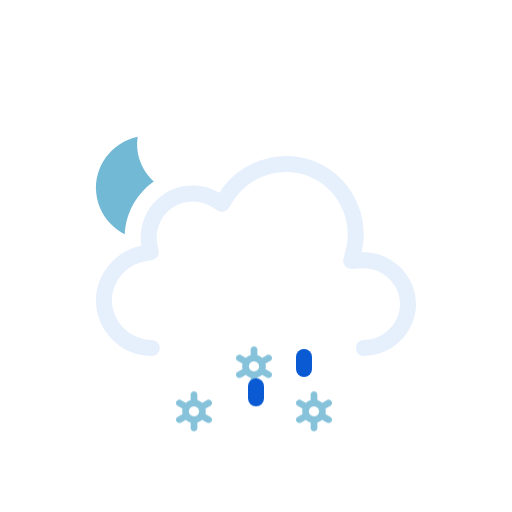
t = 0.00 s
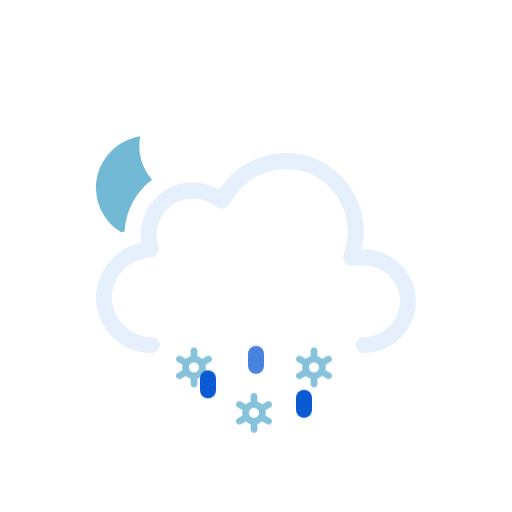
t = 0.51 s
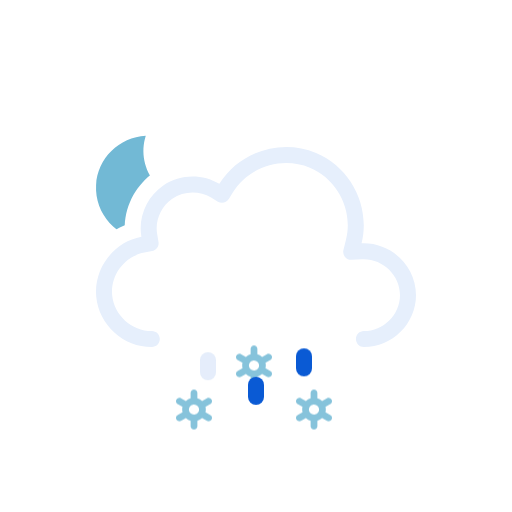
t = 0.98 s
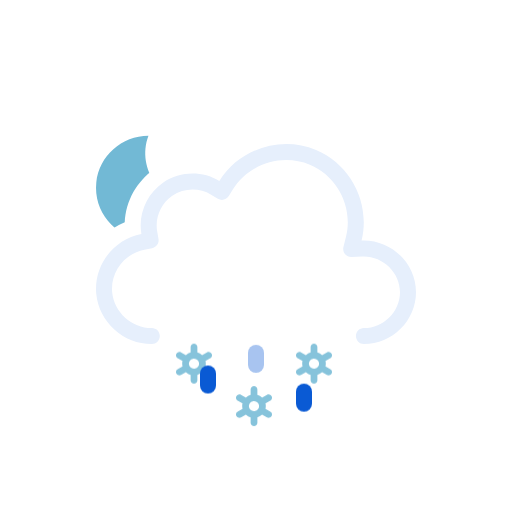
t = 1.45 s
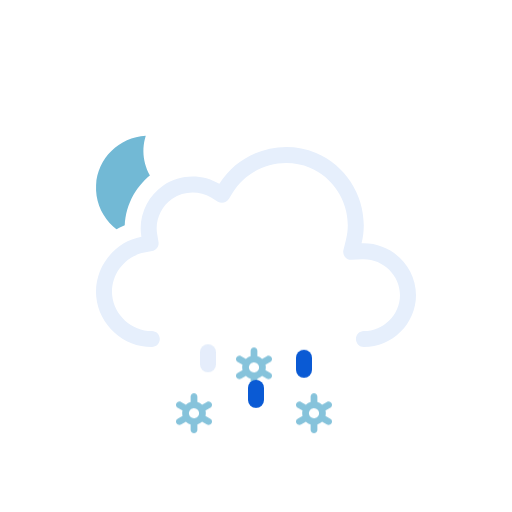
t = 2.02 s
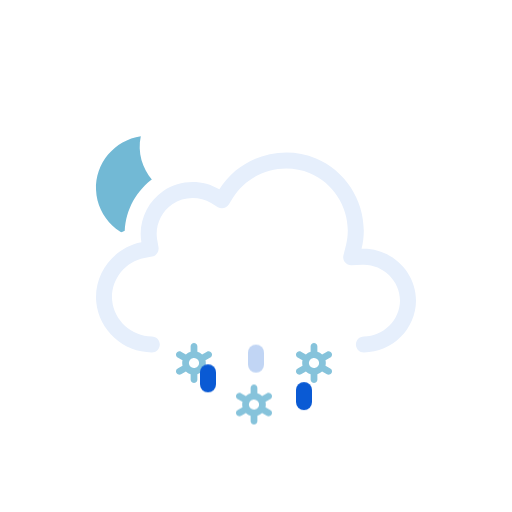
t = 2.44 s

The animated SVG that drew these frames (rendered in a browser with its animation timeline set to each time). Animation: 3 SMIL elements (animateTransform=3), 6 CSS @keyframes rules; one cycle of 3.00 s, repeats indefinitely.

<svg xmlns="http://www.w3.org/2000/svg" viewBox="0 0 128 128" fill="none">
<style>
@keyframes k0 { 0% { transform: translate(0px, 13.8327px); opacity: 1 } 5% { transform: translate(0px, 15.2965px); opacity: 1 } 7.5% { transform: translate(0px, 16.0284px); opacity: 0.8333 } 20% { transform: translate(0px, 20px); opacity: 0 } 20.1% { transform: translate(0px, 0px); opacity: 0.0067 } 32.5% { transform: translate(0px, 0.5197px); opacity: 0.8333 } 35% { transform: translate(0px, 0.7896px); opacity: 1 } 45% { transform: translate(0px, 1.8693px); opacity: 1 } 57.5% { transform: translate(0px, 3.8404px); opacity: 1 } 70% { transform: translate(0px, 6.3071px); opacity: 1 } 82.5% { transform: translate(0px, 9.1893px); opacity: 1 } 95% { transform: translate(0px, 12.4372px); opacity: 1 } 100% { transform: translate(0px, 13.8327px); opacity: 1 } }
.k0 { animation: k0 1s linear infinite }
@keyframes k1 { 0% { transform: translate(0px, 2.5915px); opacity: 1 } 7.5% { transform: translate(0px, 3.8404px); opacity: 1 } 20% { transform: translate(0px, 6.3071px); opacity: 1 } 32.5% { transform: translate(0px, 9.1893px); opacity: 1 } 45% { transform: translate(0px, 12.4372px); opacity: 1 } 55% { transform: translate(0px, 15.3102px); opacity: 1 } 57.5% { transform: translate(0px, 16.0284px); opacity: 0.8333 } 70% { transform: translate(0px, 20px); opacity: 0 } 70.1% { transform: translate(0px, 0px); opacity: 0.0067 } 82.5% { transform: translate(0px, 0.5197px); opacity: 0.8333 } 85% { transform: translate(0px, 0.7896px); opacity: 1 } 95% { transform: translate(0px, 1.8693px); opacity: 1 } 100% { transform: translate(0px, 2.5915px); opacity: 1 } }
.k1 { animation: k1 1s linear infinite }
@keyframes k2 { 0% { transform: translate(0px, 13.8327px); opacity: 1 } 5% { transform: translate(0px, 15.2965px); opacity: 1 } 7.5% { transform: translate(0px, 16.0284px); opacity: 0.8333 } 20% { transform: translate(0px, 20px); opacity: 0 } 20.1% { transform: translate(0px, 0px); opacity: 0.0067 } 32.5% { transform: translate(0px, 0.5197px); opacity: 0.8333 } 35% { transform: translate(0px, 0.7896px); opacity: 1 } 45% { transform: translate(0px, 1.8693px); opacity: 1 } 57.5% { transform: translate(0px, 3.8404px); opacity: 1 } 70% { transform: translate(0px, 6.3071px); opacity: 1 } 82.5% { transform: translate(0px, 9.1893px); opacity: 1 } 95% { transform: translate(0px, 12.4372px); opacity: 1 } 100% { transform: translate(0px, 13.8327px); opacity: 1 } }
.k2 { animation: k2 1s linear infinite }
@keyframes k3 { 0% { transform: translate(0px, 0px); opacity: 0 } 12.5% { transform: translate(0px, 0.5197px); opacity: 0.8333 } 15% { transform: translate(0px, 0.7896px); opacity: 1 } 25% { transform: translate(0px, 1.8693px); opacity: 1 } 37.5% { transform: translate(0px, 3.8404px); opacity: 1 } 50% { transform: translate(0px, 6.3071px); opacity: 1 } 62.5% { transform: translate(0px, 9.1893px); opacity: 1 } 75% { transform: translate(0px, 12.4372px); opacity: 1 } 85% { transform: translate(0px, 15.3102px); opacity: 1 } 87.5% { transform: translate(0px, 16.0284px); opacity: 0.8333 } 100% { transform: translate(0px, 0px); opacity: 0 } }
.k3 { animation: k3 1s linear infinite }
@keyframes k4 { 0% { transform: translate(0px, 8.5824px); opacity: 1 } 2.5% { transform: translate(0px, 9.1893px); opacity: 1 } 15% { transform: translate(0px, 12.4372px); opacity: 1 } 25% { transform: translate(0px, 15.3102px); opacity: 1 } 27.5% { transform: translate(0px, 16.0284px); opacity: 0.8333 } 40% { transform: translate(0px, 20px); opacity: 0 } 40.1% { transform: translate(0px, 0px); opacity: 0.0067 } 52.5% { transform: translate(0px, 0.5197px); opacity: 0.8333 } 55% { transform: translate(0px, 0.7896px); opacity: 1 } 65% { transform: translate(0px, 1.8693px); opacity: 1 } 77.5% { transform: translate(0px, 3.8404px); opacity: 1 } 90% { transform: translate(0px, 6.3071px); opacity: 1 } 100% { transform: translate(0px, 8.5824px); opacity: 1 } }
.k4 { animation: k4 1s linear infinite }
@keyframes k5 { 0% { transform: translate(0px, 1.2456px); opacity: 1 } 5% { transform: translate(0px, 1.8693px); opacity: 1 } 17.5% { transform: translate(0px, 3.8404px); opacity: 1 } 30% { transform: translate(0px, 6.3071px); opacity: 1 } 42.5% { transform: translate(0px, 9.1893px); opacity: 1 } 55% { transform: translate(0px, 12.4372px); opacity: 1 } 65% { transform: translate(0px, 15.3102px); opacity: 1 } 67.5% { transform: translate(0px, 16.0284px); opacity: 0.8333 } 80% { transform: translate(0px, 20px); opacity: 0 } 80.1% { transform: translate(0px, 0px); opacity: 0.0067 } 92.5% { transform: translate(0px, 0.5197px); opacity: 0.8333 } 95% { transform: translate(0px, 0.7617px); opacity: 1 } 100% { transform: translate(0px, 1.2456px); opacity: 1 } }
.k5 { animation: k5 1s linear infinite }
</style><g id="partly-cloudy-night-sleet" clip-path="url(#clip0_2045_28978)">
<g id="Sky">
<g id="Mask group">
<mask id="mask0_2045_28978" maskUnits="userSpaceOnUse" x="0" y="0" width="128" height="128">
<g id="Cloud Mask">
<path id="Subtract" fill-rule="evenodd" clip-rule="evenodd" d="M128 0H0V128H128V0ZM37.9519 93H90.9752C100.227 93 107.998 85.353 107.998 76.0281C107.998 68.0217 102.305 61.3501 94.9248 59.5512C95.3619 49.9005 89.6744 40.6093 80.5509 36.7922C71.1071 32.8411 60.0664 35.6119 53.5305 43.2384C48.5702 41.5956 42.9815 42.2957 38.5741 45.2907C34.1459 48.2998 31.4305 53.2809 31.1846 58.5379C24.0633 61.463 19.3278 68.8506 20.0776 76.7839C20.942 85.9295 28.8285 93.0018 37.9519 93Z" fill="white" />
<animateTransform attributeName="transform" type="translate" values="0 0;0 -0.0933;0 -0.3875;0 -0.8783;0 -1.5;0 -2.1217;0 -2.6125;0 -2.9067;0 -3;0 -2.9067;0 -2.6125;0 -2.1217;0 -1.5;0 -0.8783;0 -0.3875;0 -0.0933;0 0" dur="3s" repeatCount="indefinite" calcMode="linear" /></g>
</mask>
<g mask="url(#mask0_2045_28978)">
<g id="Moon">
<path id="Moon_2" d="M35.766 34C29.1498 34.714 24 40.241 24 46.9586C24 54.1608 29.918 60 37.2177 60C43.371 60 48.5267 55.8459 50 50.2293C41.2173 51.171 33.4773 42.7199 35.766 34Z" fill="#72B9D5" />
<animateTransform attributeName="transform" type="rotate" values="-6 37 47;-5.6266 37 47;-4.4501 37 47;-2.4868 37 47;0 37 47;2.4868 37 47;4.4501 37 47;5.6266 37 47;6 37 47;5.6266 37 47;4.4501 37 47;2.4868 37 47;0 37 47;-2.4868 37 47;-4.4501 37 47;-5.6266 37 47;-6 37 47" dur="3s" repeatCount="indefinite" calcMode="linear" /></g>
</g>
</g>
<g id="Clouds">
<g id="Cloud">
<path id="Cloud_2" fill-rule="evenodd" clip-rule="evenodd" d="M54.8371 48.2115C59.8274 40.138 70.2648 36.824 79.0085 40.4823C87.7416 44.136 92.6836 53.8827 90.3886 63.0856C97.6828 62.7671 104 68.7067 104 76.0281C104 83.1158 98.0476 89 90.9767 89C89.8721 89 88.9767 88.104 88.9767 86.9986C88.9767 85.8933 89.8721 84.9973 90.9767 84.9973C95.8637 84.9973 100 80.8799 100 76.0281C100 71.0262 95.6222 66.8637 90.5629 67.0846L87.8866 67.2014C87.2562 67.229 86.6497 66.9571 86.2505 66.4681C85.8513 65.979 85.7062 65.3301 85.859 64.7174L86.5076 62.1165C88.3201 54.8484 84.391 47.0727 77.4656 44.1752C70.5248 41.2713 62.1886 43.9272 58.239 50.3171L57.2003 51.9975C56.6245 52.9291 55.4074 53.2244 54.4692 52.6602L52.7767 51.6424C49.8116 49.8592 45.9319 49.9664 43.071 51.9105C40.2208 53.8474 38.7096 57.3922 39.2918 60.7745L39.6259 62.7154C39.8113 63.7924 39.0991 64.819 38.026 65.0218L36.092 65.3872C31.1421 66.3225 27.5723 71.0441 28.0437 76.0307C28.5153 81.0207 32.91 84.9983 37.9519 84.9973C39.0565 84.997 39.9521 85.8929 39.9524 86.9982C39.9526 88.1035 39.0573 88.9998 37.9528 89C30.8695 89.0015 24.7294 83.4755 24.0614 76.4076C23.3936 69.3412 28.3907 62.7689 35.3499 61.454C34.4997 56.5148 36.6828 51.4131 40.8239 48.5991C44.9752 45.7781 50.5363 45.625 54.8371 48.2115Z" fill="#E6EFFC" />
</g>
<animateTransform attributeName="transform" type="translate" values="0 0;0 -0.0933;0 -0.3875;0 -0.8783;0 -1.5;0 -2.1217;0 -2.6125;0 -2.9067;0 -3;0 -2.9067;0 -2.6125;0 -2.1217;0 -1.5;0 -0.8783;0 -0.3875;0 -0.0933;0 0" dur="3s" repeatCount="indefinite" calcMode="linear" /></g>
</g>
<g id="Precipitation">
<g id="Snowflakes">
<path id="Snowflake 1" d="M52.5781 90.366L51.3735 89.6775C51.4794 89.2326 51.4786 88.7687 51.3708 88.3241L52.5781 87.6345C52.6738 87.5805 52.7577 87.5079 52.8252 87.421C52.8926 87.3342 52.9423 87.2347 52.9711 87.1284C52.9998 87.0221 53.0071 86.9112 52.9926 86.802C52.9782 86.6928 52.9422 86.5876 52.8868 86.4926C52.7732 86.2998 52.5886 86.1597 52.3728 86.1025C52.157 86.0452 51.9276 86.0754 51.7339 86.1866L50.5278 86.8763C50.1931 86.5586 49.7868 86.3264 49.3437 86.1995V84.8202C49.3368 84.6003 49.245 84.3918 49.0875 84.2387C48.93 84.0856 48.7192 84 48.4998 84C48.2805 84 48.0699 84.0856 47.9124 84.2387C47.7548 84.3918 47.6628 84.6003 47.656 84.8202V86.1995C47.214 86.3289 46.8081 86.5598 46.4706 86.874L45.2662 86.1853C45.0724 86.0742 44.8428 86.044 44.627 86.1013C44.4113 86.1585 44.2267 86.2986 44.113 86.4913C44.0576 86.5864 44.0217 86.6916 44.0072 86.8007C43.9928 86.9099 44 87.0209 44.0288 87.1271C44.0575 87.2334 44.1072 87.3329 44.1747 87.4198C44.2421 87.5067 44.326 87.5792 44.4217 87.6332L45.6264 88.3216C45.5204 88.7666 45.5213 89.2305 45.629 89.675L44.4217 90.3647C44.326 90.4187 44.2421 90.4912 44.1747 90.5781C44.1072 90.665 44.0575 90.7645 44.0288 90.8708C44 90.9771 43.9928 91.088 44.0072 91.1972C44.0217 91.3063 44.0576 91.4115 44.113 91.5066C44.2267 91.6992 44.4113 91.8392 44.627 91.8965C44.8428 91.9537 45.0724 91.9236 45.2662 91.8126L46.4721 91.1229C46.8063 91.4409 47.2128 91.6726 47.6562 91.7979V93.1798C47.6631 93.3997 47.755 93.6082 47.9126 93.7613C48.0701 93.9144 48.2807 94 48.5 94C48.7194 94 48.9302 93.9144 49.0877 93.7613C49.2452 93.6082 49.337 93.3997 49.3439 93.1798V91.7975C49.7853 91.6683 50.1907 91.4378 50.5278 91.1242L51.7341 91.8138C51.9278 91.9248 52.1573 91.955 52.373 91.8977C52.5888 91.8405 52.7733 91.7005 52.887 91.5079C52.9424 91.4128 52.9784 91.3076 52.9928 91.1984C53.0073 91.0892 52.9998 90.9783 52.9711 90.872C52.9423 90.7657 52.8929 90.6662 52.8254 90.5793C52.7579 90.4925 52.6738 90.4199 52.5781 90.366ZM47.8664 90.0861C47.7229 90.005 47.5968 89.8961 47.4956 89.7657C47.3944 89.6353 47.3202 89.486 47.2771 89.3266C47.2339 89.1671 47.2228 89.0007 47.2443 88.8369C47.2658 88.6731 47.3197 88.5152 47.4026 88.3724C47.5735 88.084 47.8503 87.8743 48.1736 87.7883C48.497 87.7023 48.8411 87.747 49.1321 87.9126C49.2756 87.9938 49.4016 88.1027 49.5028 88.2331C49.604 88.3635 49.6782 88.5127 49.7214 88.6722C49.7645 88.8316 49.7757 88.9981 49.7541 89.1619C49.7326 89.3257 49.6787 89.4836 49.5958 89.6263C49.425 89.9149 49.1482 90.1247 48.8248 90.2108C48.5014 90.2969 48.1574 90.2523 47.8664 90.0867V90.0861Z" fill="#86C3DB" opacity="0" class="k0" />
<path id="Snowflake 2" d="M67.5781 90.366L66.3735 89.6775C66.4794 89.2326 66.4786 88.7687 66.3708 88.3241L67.5781 87.6345C67.6738 87.5805 67.7577 87.5079 67.8252 87.421C67.8926 87.3342 67.9423 87.2347 67.9711 87.1284C67.9998 87.0221 68.0071 86.9112 67.9926 86.802C67.9782 86.6928 67.9422 86.5876 67.8868 86.4926C67.7732 86.2998 67.5886 86.1597 67.3728 86.1025C67.157 86.0452 66.9276 86.0754 66.7339 86.1866L65.5278 86.8763C65.1931 86.5586 64.7868 86.3264 64.3437 86.1995V84.8202C64.3368 84.6003 64.245 84.3918 64.0875 84.2387C63.93 84.0856 63.7192 84 63.4998 84C63.2805 84 63.0699 84.0856 62.9124 84.2387C62.7548 84.3918 62.6628 84.6003 62.656 84.8202V86.1995C62.214 86.3289 61.8081 86.5598 61.4706 86.874L60.2662 86.1853C60.0724 86.0742 59.8428 86.044 59.627 86.1013C59.4113 86.1585 59.2267 86.2986 59.113 86.4913C59.0576 86.5864 59.0217 86.6916 59.0072 86.8007C58.9928 86.9099 59 87.0209 59.0288 87.1271C59.0575 87.2334 59.1072 87.3329 59.1747 87.4198C59.2421 87.5067 59.326 87.5792 59.4217 87.6332L60.6264 88.3216C60.5204 88.7666 60.5213 89.2305 60.629 89.675L59.4217 90.3647C59.326 90.4187 59.2421 90.4912 59.1747 90.5781C59.1072 90.665 59.0575 90.7645 59.0288 90.8708C59 90.9771 58.9928 91.088 59.0072 91.1972C59.0217 91.3063 59.0576 91.4115 59.113 91.5066C59.2267 91.6992 59.4113 91.8392 59.627 91.8965C59.8428 91.9537 60.0724 91.9236 60.2662 91.8126L61.4721 91.1229C61.8063 91.4409 62.2128 91.6726 62.6562 91.7979V93.1798C62.6631 93.3997 62.755 93.6082 62.9126 93.7613C63.0701 93.9144 63.2807 94 63.5 94C63.7194 94 63.9302 93.9144 64.0877 93.7613C64.2452 93.6082 64.337 93.3997 64.3439 93.1798V91.7975C64.7853 91.6683 65.1907 91.4378 65.5278 91.1242L66.7341 91.8138C66.9278 91.9248 67.1573 91.955 67.373 91.8977C67.5888 91.8405 67.7733 91.7005 67.887 91.5079C67.9424 91.4128 67.9784 91.3076 67.9928 91.1984C68.0073 91.0892 67.9998 90.9783 67.9711 90.872C67.9423 90.7657 67.8929 90.6662 67.8254 90.5793C67.7579 90.4925 67.6738 90.4199 67.5781 90.366ZM62.8664 90.0861C62.7229 90.005 62.5968 89.8961 62.4956 89.7657C62.3944 89.6353 62.3202 89.486 62.2771 89.3266C62.2339 89.1671 62.2228 89.0007 62.2443 88.8369C62.2658 88.6731 62.3197 88.5152 62.4026 88.3724C62.5735 88.084 62.8503 87.8743 63.1736 87.7883C63.497 87.7023 63.8411 87.747 64.1321 87.9126C64.2756 87.9938 64.4016 88.1027 64.5028 88.2331C64.604 88.3635 64.6782 88.5127 64.7214 88.6722C64.7645 88.8316 64.7757 88.9981 64.7541 89.1619C64.7326 89.3257 64.6787 89.4836 64.5958 89.6263C64.425 89.9149 64.1482 90.1247 63.8248 90.2108C63.5014 90.2969 63.1574 90.2523 62.8664 90.0867V90.0861Z" fill="#86C3DB" opacity="0" class="k1" />
<path id="Snowflake 3" d="M82.5781 90.366L81.3735 89.6775C81.4794 89.2326 81.4786 88.7687 81.3708 88.3241L82.5781 87.6345C82.6738 87.5805 82.7577 87.5079 82.8252 87.421C82.8926 87.3342 82.9423 87.2347 82.9711 87.1284C82.9998 87.0221 83.0071 86.9112 82.9926 86.802C82.9782 86.6928 82.9422 86.5876 82.8868 86.4926C82.7732 86.2998 82.5886 86.1597 82.3728 86.1025C82.157 86.0452 81.9276 86.0754 81.7339 86.1866L80.5278 86.8763C80.1931 86.5586 79.7868 86.3264 79.3437 86.1995V84.8202C79.3368 84.6003 79.245 84.3918 79.0875 84.2387C78.93 84.0856 78.7192 84 78.4998 84C78.2805 84 78.0699 84.0856 77.9124 84.2387C77.7548 84.3918 77.6628 84.6003 77.656 84.8202V86.1995C77.214 86.3289 76.8081 86.5598 76.4706 86.874L75.2662 86.1853C75.0724 86.0742 74.8428 86.044 74.627 86.1013C74.4113 86.1585 74.2267 86.2986 74.113 86.4913C74.0576 86.5864 74.0217 86.6916 74.0072 86.8007C73.9928 86.9099 74 87.0209 74.0288 87.1271C74.0575 87.2334 74.1072 87.3329 74.1747 87.4198C74.2421 87.5067 74.326 87.5792 74.4217 87.6332L75.6264 88.3216C75.5204 88.7666 75.5213 89.2305 75.629 89.675L74.4217 90.3647C74.326 90.4187 74.2421 90.4912 74.1747 90.5781C74.1072 90.665 74.0575 90.7645 74.0288 90.8708C74 90.9771 73.9928 91.088 74.0072 91.1972C74.0217 91.3063 74.0576 91.4115 74.113 91.5066C74.2267 91.6992 74.4113 91.8392 74.627 91.8965C74.8428 91.9537 75.0724 91.9236 75.2662 91.8126L76.4721 91.1229C76.8063 91.4409 77.2128 91.6726 77.6562 91.7979V93.1798C77.6631 93.3997 77.755 93.6082 77.9126 93.7613C78.0701 93.9144 78.2807 94 78.5 94C78.7194 94 78.9302 93.9144 79.0877 93.7613C79.2452 93.6082 79.337 93.3997 79.3439 93.1798V91.7975C79.7853 91.6683 80.1907 91.4378 80.5278 91.1242L81.7341 91.8138C81.9278 91.9248 82.1573 91.955 82.373 91.8977C82.5888 91.8405 82.7733 91.7005 82.887 91.5079C82.9424 91.4128 82.9784 91.3076 82.9928 91.1984C83.0073 91.0892 82.9998 90.9783 82.9711 90.872C82.9423 90.7657 82.8929 90.6662 82.8254 90.5793C82.7579 90.4925 82.6738 90.4199 82.5781 90.366ZM77.8664 90.0861C77.7229 90.005 77.5968 89.8961 77.4956 89.7657C77.3944 89.6353 77.3202 89.486 77.2771 89.3266C77.2339 89.1671 77.2228 89.0007 77.2443 88.8369C77.2658 88.6731 77.3197 88.5152 77.4026 88.3724C77.5735 88.084 77.8503 87.8743 78.1736 87.7883C78.497 87.7023 78.8411 87.747 79.1321 87.9126C79.2756 87.9938 79.4016 88.1027 79.5028 88.2331C79.604 88.3635 79.6782 88.5127 79.7214 88.6722C79.7645 88.8316 79.7757 88.9981 79.7541 89.1619C79.7326 89.3257 79.6787 89.4836 79.5958 89.6263C79.425 89.9149 79.1482 90.1247 78.8248 90.2108C78.5014 90.2969 78.1574 90.2523 77.8664 90.0867V90.0861Z" fill="#86C3DB" opacity="0" class="k2" />
</g>
<g id="Raindrops">
<path id="Raindrop 1" d="M52 88V91" stroke="#0A5AD4" stroke-width="4" stroke-linecap="round" class="k3" />
<path id="Raindrop 2" d="M64 88V91" stroke="#0A5AD4" stroke-width="4" stroke-linecap="round" opacity="0" class="k4" />
<path id="Raindrop 3" d="M76 88V91" stroke="#0A5AD4" stroke-width="4" stroke-linecap="round" opacity="0" class="k5" />
</g>
</g>
</g>
<defs>
<clipPath id="clip0_2045_28978">
<rect width="128" height="128" fill="white" />
</clipPath>
</defs>
</svg>
